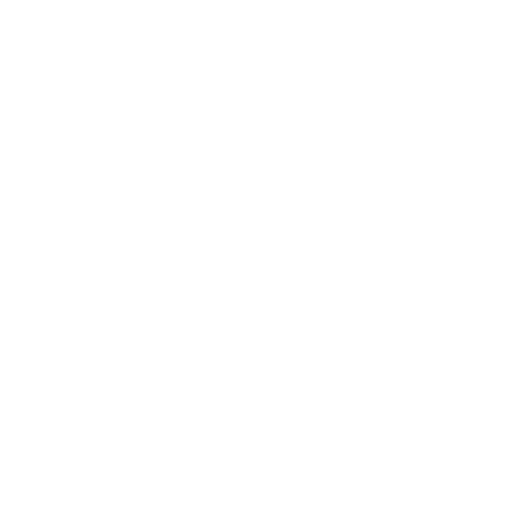
t = 0.00 s
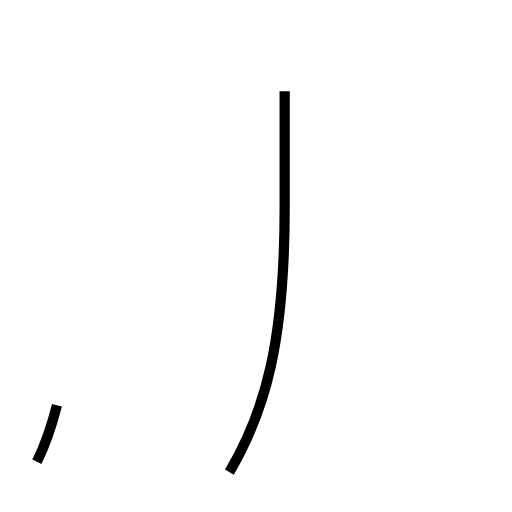
t = 1.32 s
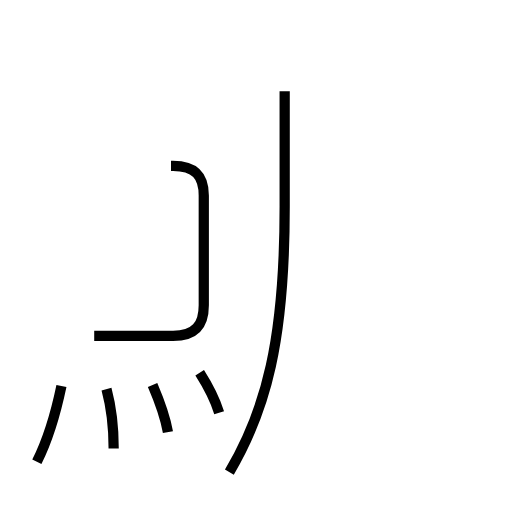
t = 2.68 s
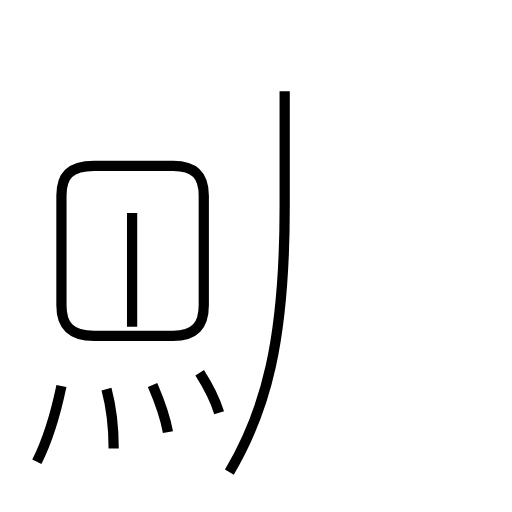
t = 3.86 s
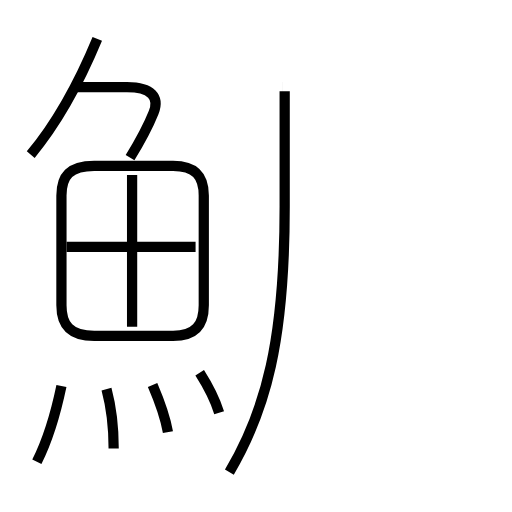
t = 5.18 s
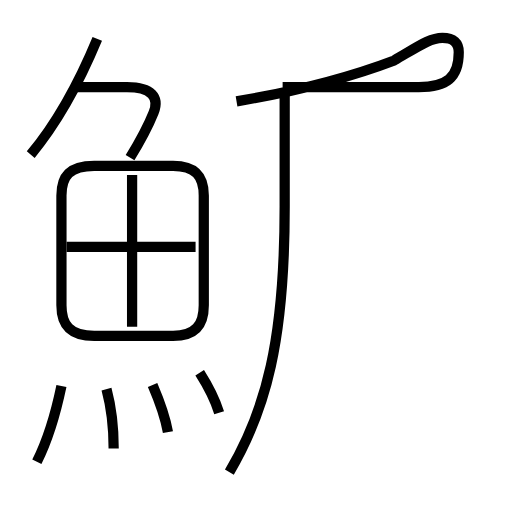
t = 6.47 s

The animated SVG that drew these frames (rendered in a browser with its animation timeline set to each time). Animation: 11 SMIL elements (animate=11); one cycle of 6.47 s.

<?xml version='1.0' encoding='utf-8'?>
<svg viewBox="0.0 -6.0 50.0 50.0" version="1.1" xmlns="http://www.w3.org/2000/svg"><rect x="-1000" y="-1000" width="2000" height="2000" stroke="white" fill="white" /><g style="fill:none;stroke:#000000;stroke-width:1"><path d="M 22.4 2.1 C 26.0 -4.0 27.8 -10.8 27.8 -23.8 L 27.8 -35.1 " transform="translate(0.0 38.0)" stroke-dasharray="38.100929078680146" stroke-dashoffset="38.100929078680146"><animate attributeName="stroke-dashoffset" from="38.100929078680146" to="0" dur="1.1430278723604044s" begin="0s" fill="freeze" /></path><path d="M 3.6 1.1 C 4.7 -1.1 5.5 -3.9 6.0 -6.3 " transform="translate(0.0 38.0)" stroke-dasharray="7.799498282478807" stroke-dashoffset="7.799498282478807"><animate attributeName="stroke-dashoffset" from="7.799498282478807" to="0" dur="0.2339849484743642s" begin="1.1430278723604044s" fill="freeze" /></path><path d="M 11.1 -0.2 C 11.1 -2.1 10.8 -4.5 10.4 -6.0 " transform="translate(0.0 38.0)" stroke-dasharray="5.855505878937199" stroke-dashoffset="5.855505878937199"><animate attributeName="stroke-dashoffset" from="5.855505878937199" to="0" dur="0.175665176368116s" begin="1.3770128208347685s" fill="freeze" /></path><path d="M 16.4 -1.8 C 16.1 -3.5 15.5 -5.0 14.9 -6.4 " transform="translate(0.0 38.0)" stroke-dasharray="4.849842212508936" stroke-dashoffset="4.849842212508936"><animate attributeName="stroke-dashoffset" from="4.849842212508936" to="0" dur="0.14549526637526808s" begin="1.5526779972028846s" fill="freeze" /></path><path d="M 21.4 -3.7 C 20.9 -5.3 20.2 -6.5 19.5 -7.6 " transform="translate(0.0 38.0)" stroke-dasharray="4.352129913651175" stroke-dashoffset="4.352129913651175"><animate attributeName="stroke-dashoffset" from="4.352129913651175" to="0" dur="0.13056389740953525s" begin="1.6981732635781526s" fill="freeze" /></path><path d="M 9.2 -11.2 L 16.9 -11.2 C 19.1 -11.2 19.9 -12.3 19.9 -14.2 L 19.9 -24.9 C 19.9 -26.8 19.1 -27.8 16.9 -27.8 L 9.2 -27.8 C 6.8 -27.8 6.0 -26.8 6.0 -24.9 L 6.0 -14.2 C 6.0 -12.3 6.8 -11.2 9.2 -11.2 Z " transform="translate(0.0 38.0)" stroke-dasharray="56.60401908369275" stroke-dashoffset="56.60401908369275"><animate attributeName="stroke-dashoffset" from="56.60401908369275" to="0" dur="1.6981205725107824s" begin="1.828737160987688s" fill="freeze" /></path><path d="M 12.9 -12.1 L 12.9 -26.9 " transform="translate(0.0 38.0)" stroke-dasharray="14.799999999999999" stroke-dashoffset="14.799999999999999"><animate attributeName="stroke-dashoffset" from="14.799999999999999" to="0" dur="0.44399999999999995s" begin="3.5268577334984705s" fill="freeze" /></path><path d="M 19.1 -19.9 L 6.5 -19.9 " transform="translate(0.0 38.0)" stroke-dasharray="12.600000000000001" stroke-dashoffset="12.600000000000001"><animate attributeName="stroke-dashoffset" from="12.600000000000001" to="0" dur="0.378s" begin="3.9708577334984705s" fill="freeze" /></path><path d="M 3.0 -28.9 C 5.5 -31.9 7.8 -36.1 9.5 -40.2 " transform="translate(0.0 38.0)" stroke-dasharray="13.081750168410238" stroke-dashoffset="13.081750168410238"><animate attributeName="stroke-dashoffset" from="13.081750168410238" to="0" dur="0.3924525050523071s" begin="4.348857733498471s" fill="freeze" /></path><path d="M 12.7 -28.6 C 13.8 -30.4 14.6 -32.0 15.0 -33.0 C 15.6 -34.5 14.8 -35.5 12.4 -35.5 L 7.2 -35.5 " transform="translate(0.0 38.0)" stroke-dasharray="14.686968832071667" stroke-dashoffset="14.686968832071667"><animate attributeName="stroke-dashoffset" from="14.686968832071667" to="0" dur="0.44060906496214997s" begin="4.741310238550778s" fill="freeze" /></path><path d="M 27.6 -35.5 L 40.9 -35.5 C 43.6 -35.5 44.8 -36.4 44.8 -38.9 C 44.8 -39.8 44.3 -40.3 43.2 -40.3 C 42.0 -40.3 40.9 -39.5 38.5 -38.1 C 33.5 -36.2 28.4 -35.0 23.1 -34.1" transform="translate(0.0 38.0)" stroke-dasharray="42.929037695509756" stroke-dashoffset="42.929037695509756"><animate attributeName="stroke-dashoffset" from="42.929037695509756" to="0" dur="1.2878711308652926s" begin="5.181919303512927s" fill="freeze" /></path></g></svg>
